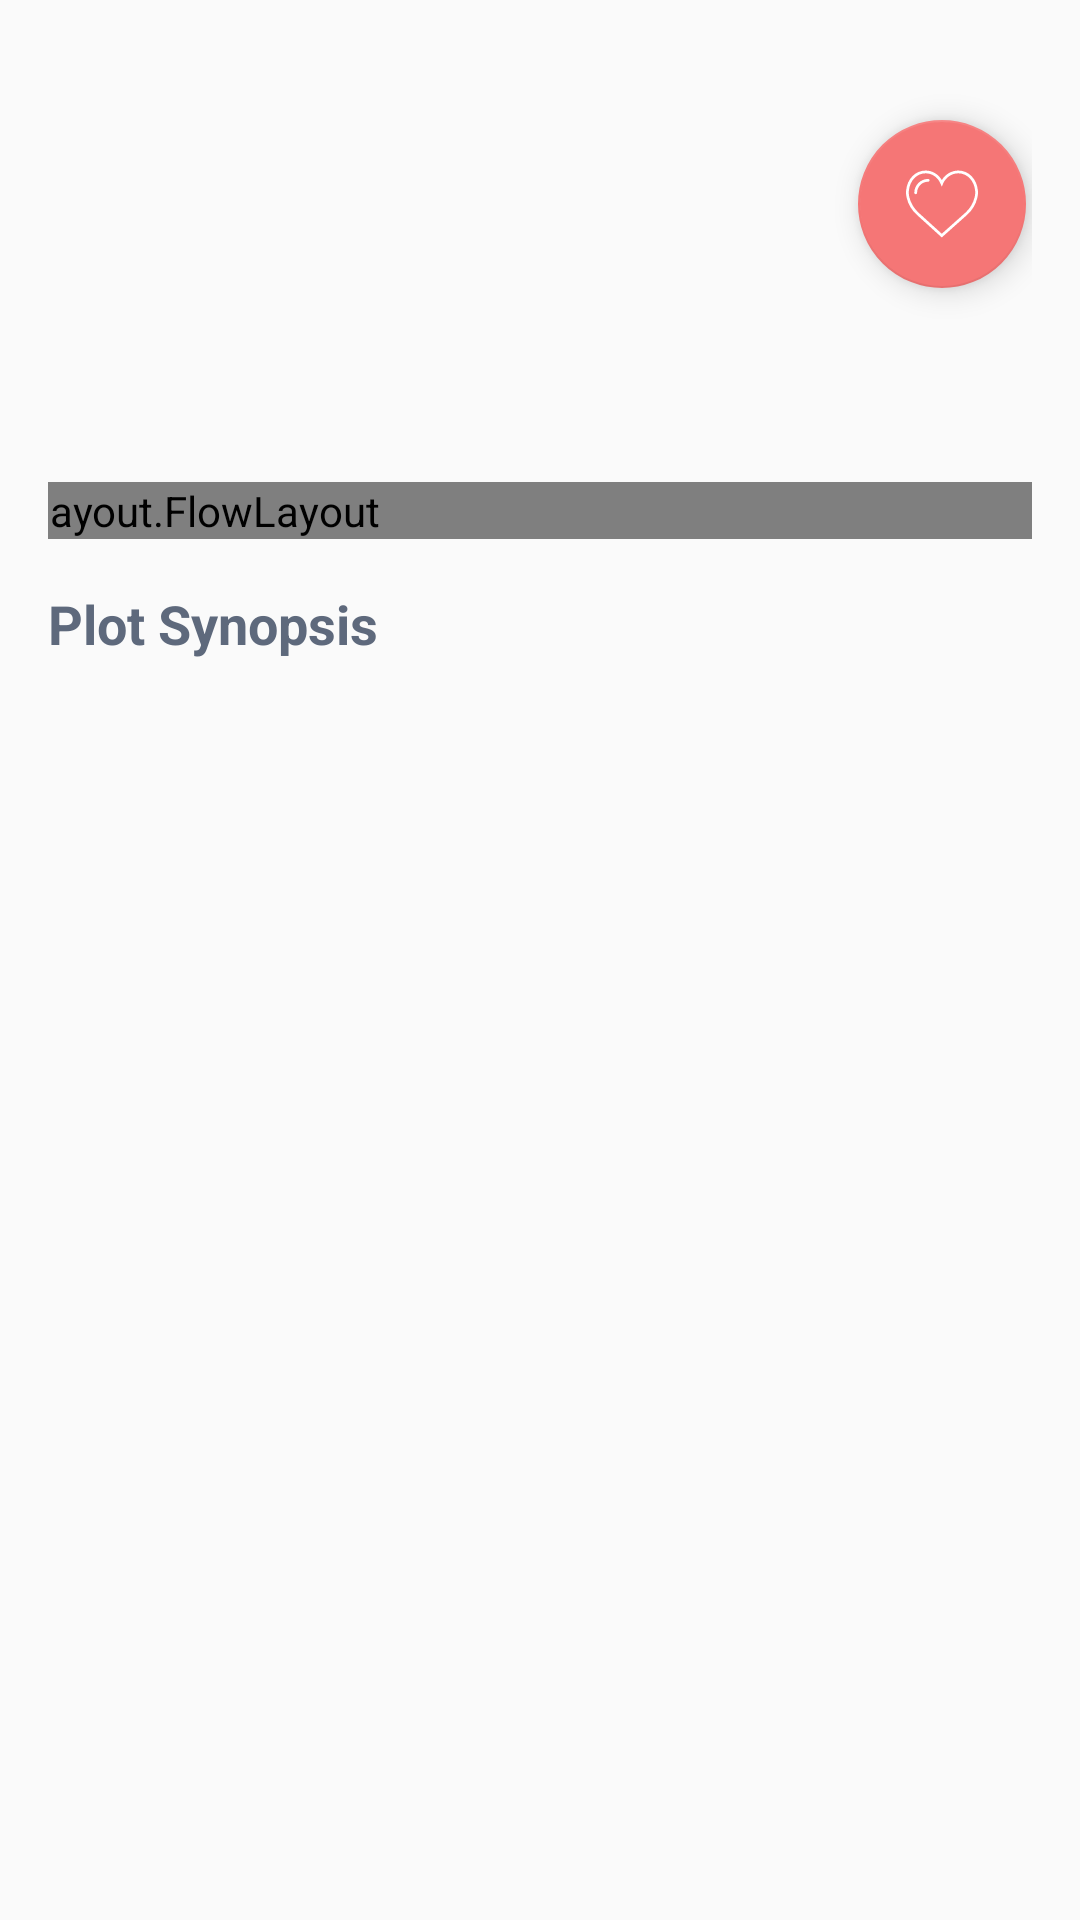

Android layout source for this screen:
<!-- AndroidManifest.xml: activity theme AppTheme.NoActionBar -->
<!-- res/layout/fragment_movie_detail.xml -->
<android.support.v4.widget.NestedScrollView xmlns:android="http://schemas.android.com/apk/res/android"
    xmlns:app="http://schemas.android.com/apk/res-auto"
    xmlns:tools="http://schemas.android.com/tools"
    android:id="@+id/svDetailsContainer"
    android:layout_width="match_parent"
    android:layout_height="match_parent">

    <android.support.constraint.ConstraintLayout
        android:layout_width="match_parent"
        android:layout_height="match_parent">

        <android.support.constraint.ConstraintLayout
            android:id="@+id/topContainer"
            android:layout_width="match_parent"
            android:layout_height="wrap_content"
            android:layout_marginEnd="16dp"
            android:layout_marginStart="16dp"
            android:layout_marginTop="16dp"
            app:layout_constraintEnd_toEndOf="parent"
            app:layout_constraintStart_toStartOf="parent"
            app:layout_constraintTop_toTopOf="parent">


            <android.support.v7.widget.CardView
                android:id="@+id/cvVideo"
                style="@style/ItemCardView"
                android:layout_width="0dp"
                android:layout_height="0dp"
                app:layout_constraintDimensionRatio="w,3:2"
                app:layout_constraintEnd_toStartOf="@+id/guideline3"
                app:layout_constraintStart_toStartOf="parent"
                app:layout_constraintTop_toTopOf="parent">

                <ImageView
                    android:id="@+id/ivMovie"
                    android:layout_width="match_parent"
                    android:layout_height="match_parent"
                    android:adjustViewBounds="true"
                    android:contentDescription="@string/movie_picture_content_description"
                    android:scaleType="centerCrop"
                    app:srcCompat="@drawable/ic_launcher_foreground" />

            </android.support.v7.widget.CardView>

            <android.support.constraint.Guideline
                android:id="@+id/guideline3"
                android:layout_width="wrap_content"
                android:layout_height="wrap_content"
                android:orientation="vertical"
                app:layout_constraintGuide_percent="@dimen/movie_image_detail_width_percent" />

            <android.support.design.widget.FloatingActionButton
                android:id="@+id/fbLike"
                android:layout_width="wrap_content"
                android:layout_height="wrap_content"
                android:layout_marginEnd="2dp"
                app:layout_constraintBottom_toBottomOf="@+id/tvVoteValue"
                app:layout_constraintEnd_toEndOf="@+id/tvTitle"
                app:layout_constraintTop_toTopOf="@+id/tvVoteValue"
                app:srcCompat="@drawable/ic_heart" />

            <TextView
                android:id="@+id/tvTitle"
                android:layout_width="0dp"
                android:layout_height="wrap_content"
                android:layout_marginStart="8dp"
                android:textAppearance="@style/MovieTitle"
                app:layout_constraintEnd_toEndOf="parent"
                app:layout_constraintStart_toEndOf="@+id/cvVideo"
                app:layout_constraintTop_toTopOf="@+id/cvVideo"
                tools:text="Title" />

            <TextView
                android:id="@+id/tvVoteValue"
                android:layout_width="0dp"
                android:layout_height="wrap_content"
                android:layout_marginTop="8dp"
                android:textAppearance="@style/MovieRating"
                app:layout_constraintStart_toStartOf="@+id/tvTitle"
                app:layout_constraintTop_toBottomOf="@+id/tvTitle"
                tools:text="8.0" />

            <me.zhanghai.android.materialratingbar.MaterialRatingBar
                android:id="@+id/ratingBar"
                style="@style/Widget.MaterialRatingBar.RatingBar.Indicator.Small"
                android:layout_width="0dp"
                android:layout_height="wrap_content"
                android:layout_marginEnd="8dp"
                android:layout_marginStart="8dp"
                android:numStars="5"
                android:rating="2.5"
                android:stepSize="0.1"
                app:layout_constraintBottom_toBottomOf="@+id/tvVoteValue"
                app:layout_constraintEnd_toStartOf="@+id/fbLike"
                app:layout_constraintHorizontal_bias="0.0"
                app:layout_constraintStart_toEndOf="@+id/tvVoteValue"
                app:layout_constraintTop_toTopOf="@+id/tvVoteValue"
                app:layout_constraintWidth_max="100dp"
                app:mrb_progressTint="@color/colorAccent" />

            <TextView
                android:id="@+id/tvReleaseDateValue"
                android:layout_width="0dp"
                android:layout_height="wrap_content"
                android:layout_marginTop="8dp"
                android:textAppearance="@style/MovieDate"
                app:layout_constraintEnd_toEndOf="@+id/tvTitle"
                app:layout_constraintStart_toStartOf="@+id/tvTitle"
                app:layout_constraintTop_toBottomOf="@+id/tvVoteValue"
                tools:text="Jan 13, 2017" />

            <TextView
                android:id="@+id/tvDurationValue"
                android:layout_width="0dp"
                android:layout_height="wrap_content"
                android:layout_marginTop="8dp"
                android:textAppearance="@style/MovieDate"
                app:layout_constraintEnd_toEndOf="@+id/tvTitle"
                app:layout_constraintStart_toStartOf="@+id/tvTitle"
                app:layout_constraintTop_toBottomOf="@+id/tvReleaseDateValue"
                tools:text="152 min" />

            <com.nex3z.flowlayout.FlowLayout
                android:id="@+id/genresContainer"
                android:layout_width="0dp"
                android:layout_height="wrap_content"
                android:layout_marginTop="8dp"
                app:flChildSpacing="10dp"
                app:flChildSpacingForLastRow="align"
                app:flFlow="true"
                app:flRowSpacing="10dp"
                app:layout_constraintEnd_toEndOf="@+id/tvTitle"
                app:layout_constraintStart_toStartOf="@+id/tvTitle"
                app:layout_constraintTop_toBottomOf="@id/tvDurationValue">

            </com.nex3z.flowlayout.FlowLayout>
        </android.support.constraint.ConstraintLayout>

        <TextView
            android:id="@+id/tvPlotLabel"
            android:layout_width="0dp"
            android:layout_height="wrap_content"
            android:layout_marginTop="16dp"
            android:text="@string/plot_synopsis"
            android:textAppearance="@style/MovieItemLabel"
            app:layout_constraintEnd_toEndOf="@+id/topContainer"
            app:layout_constraintStart_toStartOf="@+id/topContainer"
            app:layout_constraintTop_toBottomOf="@+id/topContainer" />

        <TextView
            android:id="@+id/tvPlotValue"
            android:layout_width="0dp"
            android:layout_height="wrap_content"
            android:textAppearance="@style/MovieItemValue"
            app:layout_constraintEnd_toEndOf="@+id/tvPlotLabel"
            app:layout_constraintStart_toStartOf="@+id/tvPlotLabel"
            app:layout_constraintTop_toBottomOf="@+id/tvPlotLabel"
            tools:text="Lorem ipsum dolor sit amet, consectetur adipiscing elit, sed do eiusmod tempor incididunt ut labore et dolore magna aliqua. Ut enim ad minim veniam, quis nostrud exercitation ullamco laboris nisi ut aliquip ex ea commodo consequat. Duis aute irure dolor in reprehenderit in voluptate velit esse cillum dolore eu fugiat nulla pariatur. Excepteur sint occaecat cupidatat non proident, sunt in culpa qui officia deserunt mollit anim id est laborum." />

        <android.support.v7.widget.RecyclerView
            android:id="@+id/rvVideos"
            android:layout_width="0dp"
            android:layout_height="wrap_content"
            android:layout_marginTop="16dp"
            android:visibility="gone"
            app:layout_constraintEnd_toEndOf="@+id/tvPlotValue"
            app:layout_constraintStart_toStartOf="@+id/tvPlotValue"
            app:layout_constraintTop_toBottomOf="@+id/tvPlotValue" />


        <TextView
            android:id="@+id/tvReviewsTitle"
            android:layout_width="0dp"
            android:layout_height="wrap_content"
            android:layout_marginTop="16dp"
            android:text="@string/reviews"
            android:textAppearance="@style/MovieItemLabel"
            android:visibility="gone"
            app:layout_constraintEnd_toEndOf="@+id/tvPlotValue"
            app:layout_constraintStart_toStartOf="@+id/tvPlotValue"
            app:layout_constraintTop_toBottomOf="@+id/rvVideos" />

        <android.support.v7.widget.RecyclerView
            android:id="@+id/rvReviews"
            android:layout_width="0dp"
            android:layout_height="wrap_content"
            android:paddingBottom="8dp"
            android:visibility="gone"
            app:layout_constraintEnd_toEndOf="@+id/tvPlotValue"
            app:layout_constraintHeight_max="300dp"
            app:layout_constraintStart_toStartOf="@+id/tvPlotValue"
            app:layout_constraintTop_toBottomOf="@+id/tvReviewsTitle" />


    </android.support.constraint.ConstraintLayout>
</android.support.v4.widget.NestedScrollView>
<!-- resources referenced by this layout -->
<resources>
  <color name="colorAccent">#F57676</color>
  <!-- drawable ic_heart (drawable) -->
  <vector android:height="24dp"
      android:viewportHeight="51.997"
      android:viewportWidth="51.997"
      android:width="24dp"
      xmlns:android="http://schemas.android.com/apk/res/android">
      <path
          android:fillColor="#FFFFFF"
          android:pathData="M51.91,16.24C51.15,7.89 45.24,1.83 37.84,1.83c-4.93,0 -9.44,2.65 -11.98,6.91c-2.52,-4.31 -6.85,-6.91 -11.7,-6.91c-7.4,0 -13.31,6.06 -14.07,14.41c-0.06,0.37 -0.31,2.31 0.44,5.48c1.08,4.57 3.57,8.72 7.2,12.01l18.11,16.44l18.43,-16.44c3.63,-3.29 6.12,-7.45 7.2,-12.01C52.22,18.55 51.97,16.61 51.91,16.24zM49.52,21.26c-0.98,4.17 -3.27,7.97 -6.59,10.98L25.85,47.48L9.07,32.25c-3.33,-3.02 -5.61,-6.82 -6.6,-10.99c-0.71,-3 -0.42,-4.69 -0.42,-4.7l0.01,-0.1C2.72,9.14 7.81,3.83 14.16,3.83c4.69,0 8.81,2.88 10.77,7.51l0.92,2.18l0.92,-2.18c1.93,-4.56 6.27,-7.51 11.07,-7.51c6.35,0 11.43,5.31 12.1,12.73C49.94,16.57 50.23,18.26 49.52,21.26z" />
      <path
          android:fillColor="#FFFFFF"
          android:pathData="M16,7.9c-5.51,0 -10,4.49 -10,10c0,0.55 0.45,1 1,1s1,-0.45 1,-1c0,-4.41 3.59,-8 8,-8c0.55,0 1,-0.45 1,-1S16.55,7.9 16,7.9z" />
  </vector>
  <!-- drawable ic_launcher_foreground: vector/xml drawable (drawable, 16240 chars, omitted) -->
  <string name="movie_picture_content_description">Movie picture</string>
  <string name="plot_synopsis">Plot Synopsis</string>
  <string name="reviews">Reviews</string>
  <style name="ItemCardView" parent="CardView">
          <item name="cardElevation">2dp</item>
          <item name="android:foreground">?android:attr/selectableItemBackground</item>
          <item name="android:clickable">true</item>
      </style>
  <style name="MovieDate">
          <item name="android:textSize">20sp</item>
          <item name="android:textColor">@color/colorLightGrey</item>
      </style>
  <style name="MovieItemLabel">
          <item name="android:textColor">@color/colorDarkGrey</item>
          <item name="android:textSize">18sp</item>
          <item name="android:textStyle">bold</item>
      </style>
  <style name="MovieItemValue">
          <item name="android:textSize">18sp</item>
          <item name="android:textColor">@color/colorLightGrey</item>
      </style>
  <style name="MovieRating">
          <item name="android:textSize">22sp</item>
          <item name="android:textColor">@color/colorAccent</item>
      </style>
  <style name="MovieTitle">
          <item name="android:textSize">22sp</item>
          <item name="android:textColor">@color/colorDarkGrey</item>
          <item name="android:textStyle">bold</item>
      </style>
  <style name="AppTheme.NoActionBar">
          <item name="windowActionBar">false</item>
          <item name="windowNoTitle">true</item>
      </style>
  <color name="colorLightGrey">#8D9BA9</color>
  <color name="colorDarkGrey">#5E697C</color>
</resources>
